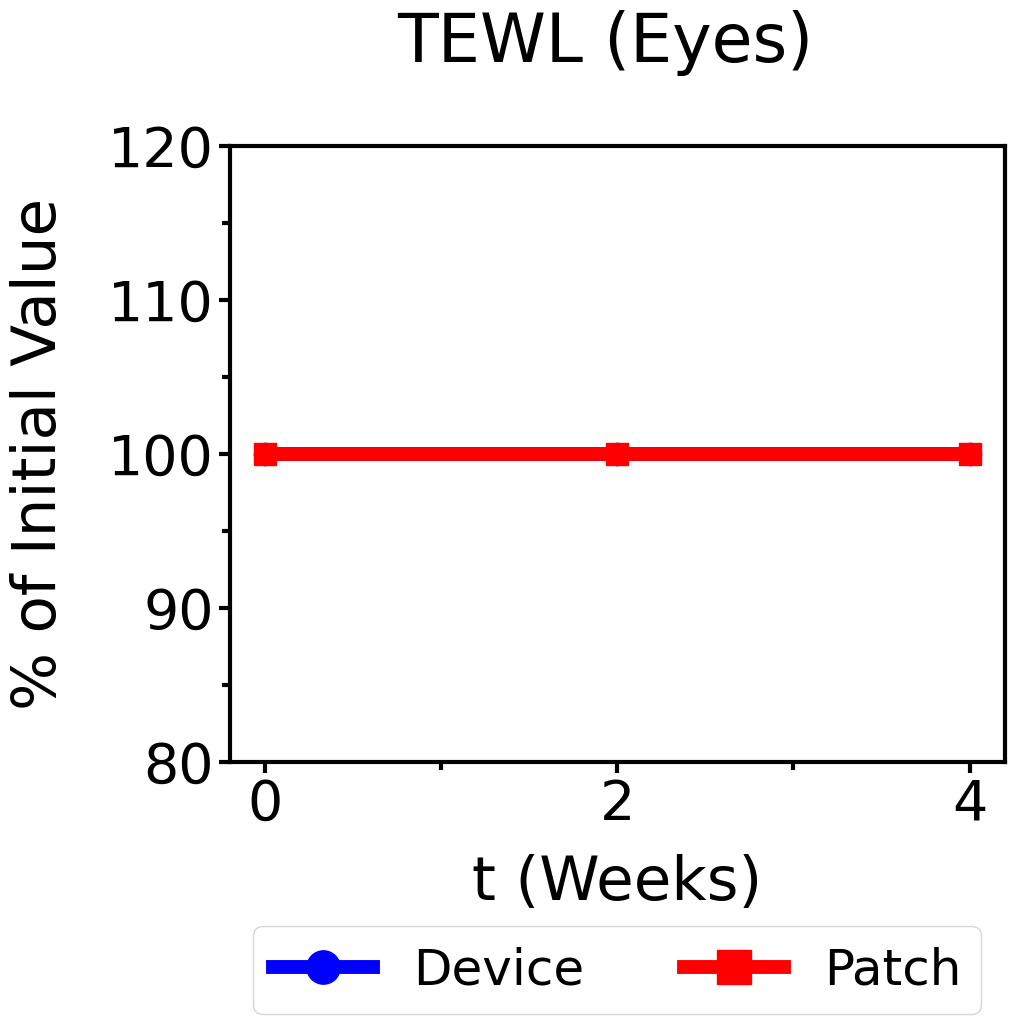

The matplotlib source for this figure:
import matplotlib.pyplot as plt
import matplotlib as mpl
from matplotlib.ticker import AutoMinorLocator
import pandas as pd
import math

"""
Customizaton instructions:
https://matplotlib.org/stable/tutorials/introductory/customizing.html
#print(fig.canvas.get_supported_filetypes())
"""

#Global style parameters
mpl.rcParams['lines.linewidth'] = 10
mpl.rcParams['font.size'] = 40
mpl.rcParams['font.family'] = 'sans-serif'
mpl.rcParams['font.sans-serif'] = ['Tahoma']
mpl.rcParams['axes.linewidth'] = 1.5

#Generate figure object, axes object(s), and set size
fig, ax = plt.subplots(figsize=(10,8))

#Generate each individual axis object
ax.plot(
    [0, 2, 4],
    [100, 100, 100],
    color='blue',
    label='Device',
    marker='o',
    markersize=16
)
ax.plot(
    [0, 2, 4],
    [100, 100, 100],
    color='red',
    label='Patch',
    marker='s',
    markersize=16
)

#Set axis labels
ax.set_ylabel(
    "% of Initial Value",
    fontsize=44,
    labelpad=28
)
ax.set_xlabel(
    "t (Weeks)",
    fontsize=44,
    labelpad=16
)

#Set axis ranges
ax.set_xticks(
    range(0, 5, 2)
)
ax.set_yticks(
    range(80, 121, 10)
)
ax.xaxis.set_minor_locator(
    AutoMinorLocator(2)
)
ax.yaxis.set_minor_locator(
    AutoMinorLocator(2)
)

#Set tick styles
ax.tick_params(
    which='major',
    length=8,
    width=3
)
ax.tick_params(
    which='minor',
    length=6,
    width=3
)

#Set spines
ax.spines['left'].set_linewidth(3)
ax.spines['right'].set_linewidth(3)
ax.spines['top'].set_linewidth(3)
ax.spines['bottom'].set_linewidth(3)

#Set title and legend
fig.suptitle(
    'TEWL (Eyes)',
    fontsize=48,
    y=1.05
)
ax.legend(
    loc='lower center',
    ncol=2,
    bbox_to_anchor=(0.5,-0.45),
    fontsize=36,
    markerscale=1.5
)

#Display and save figure to disk
fig.savefig(
    'test.png',
    transparent=False,
    dpi=80,
    bbox_inches='tight'
)
#plt.show()
print('\nGraph generated successfully')